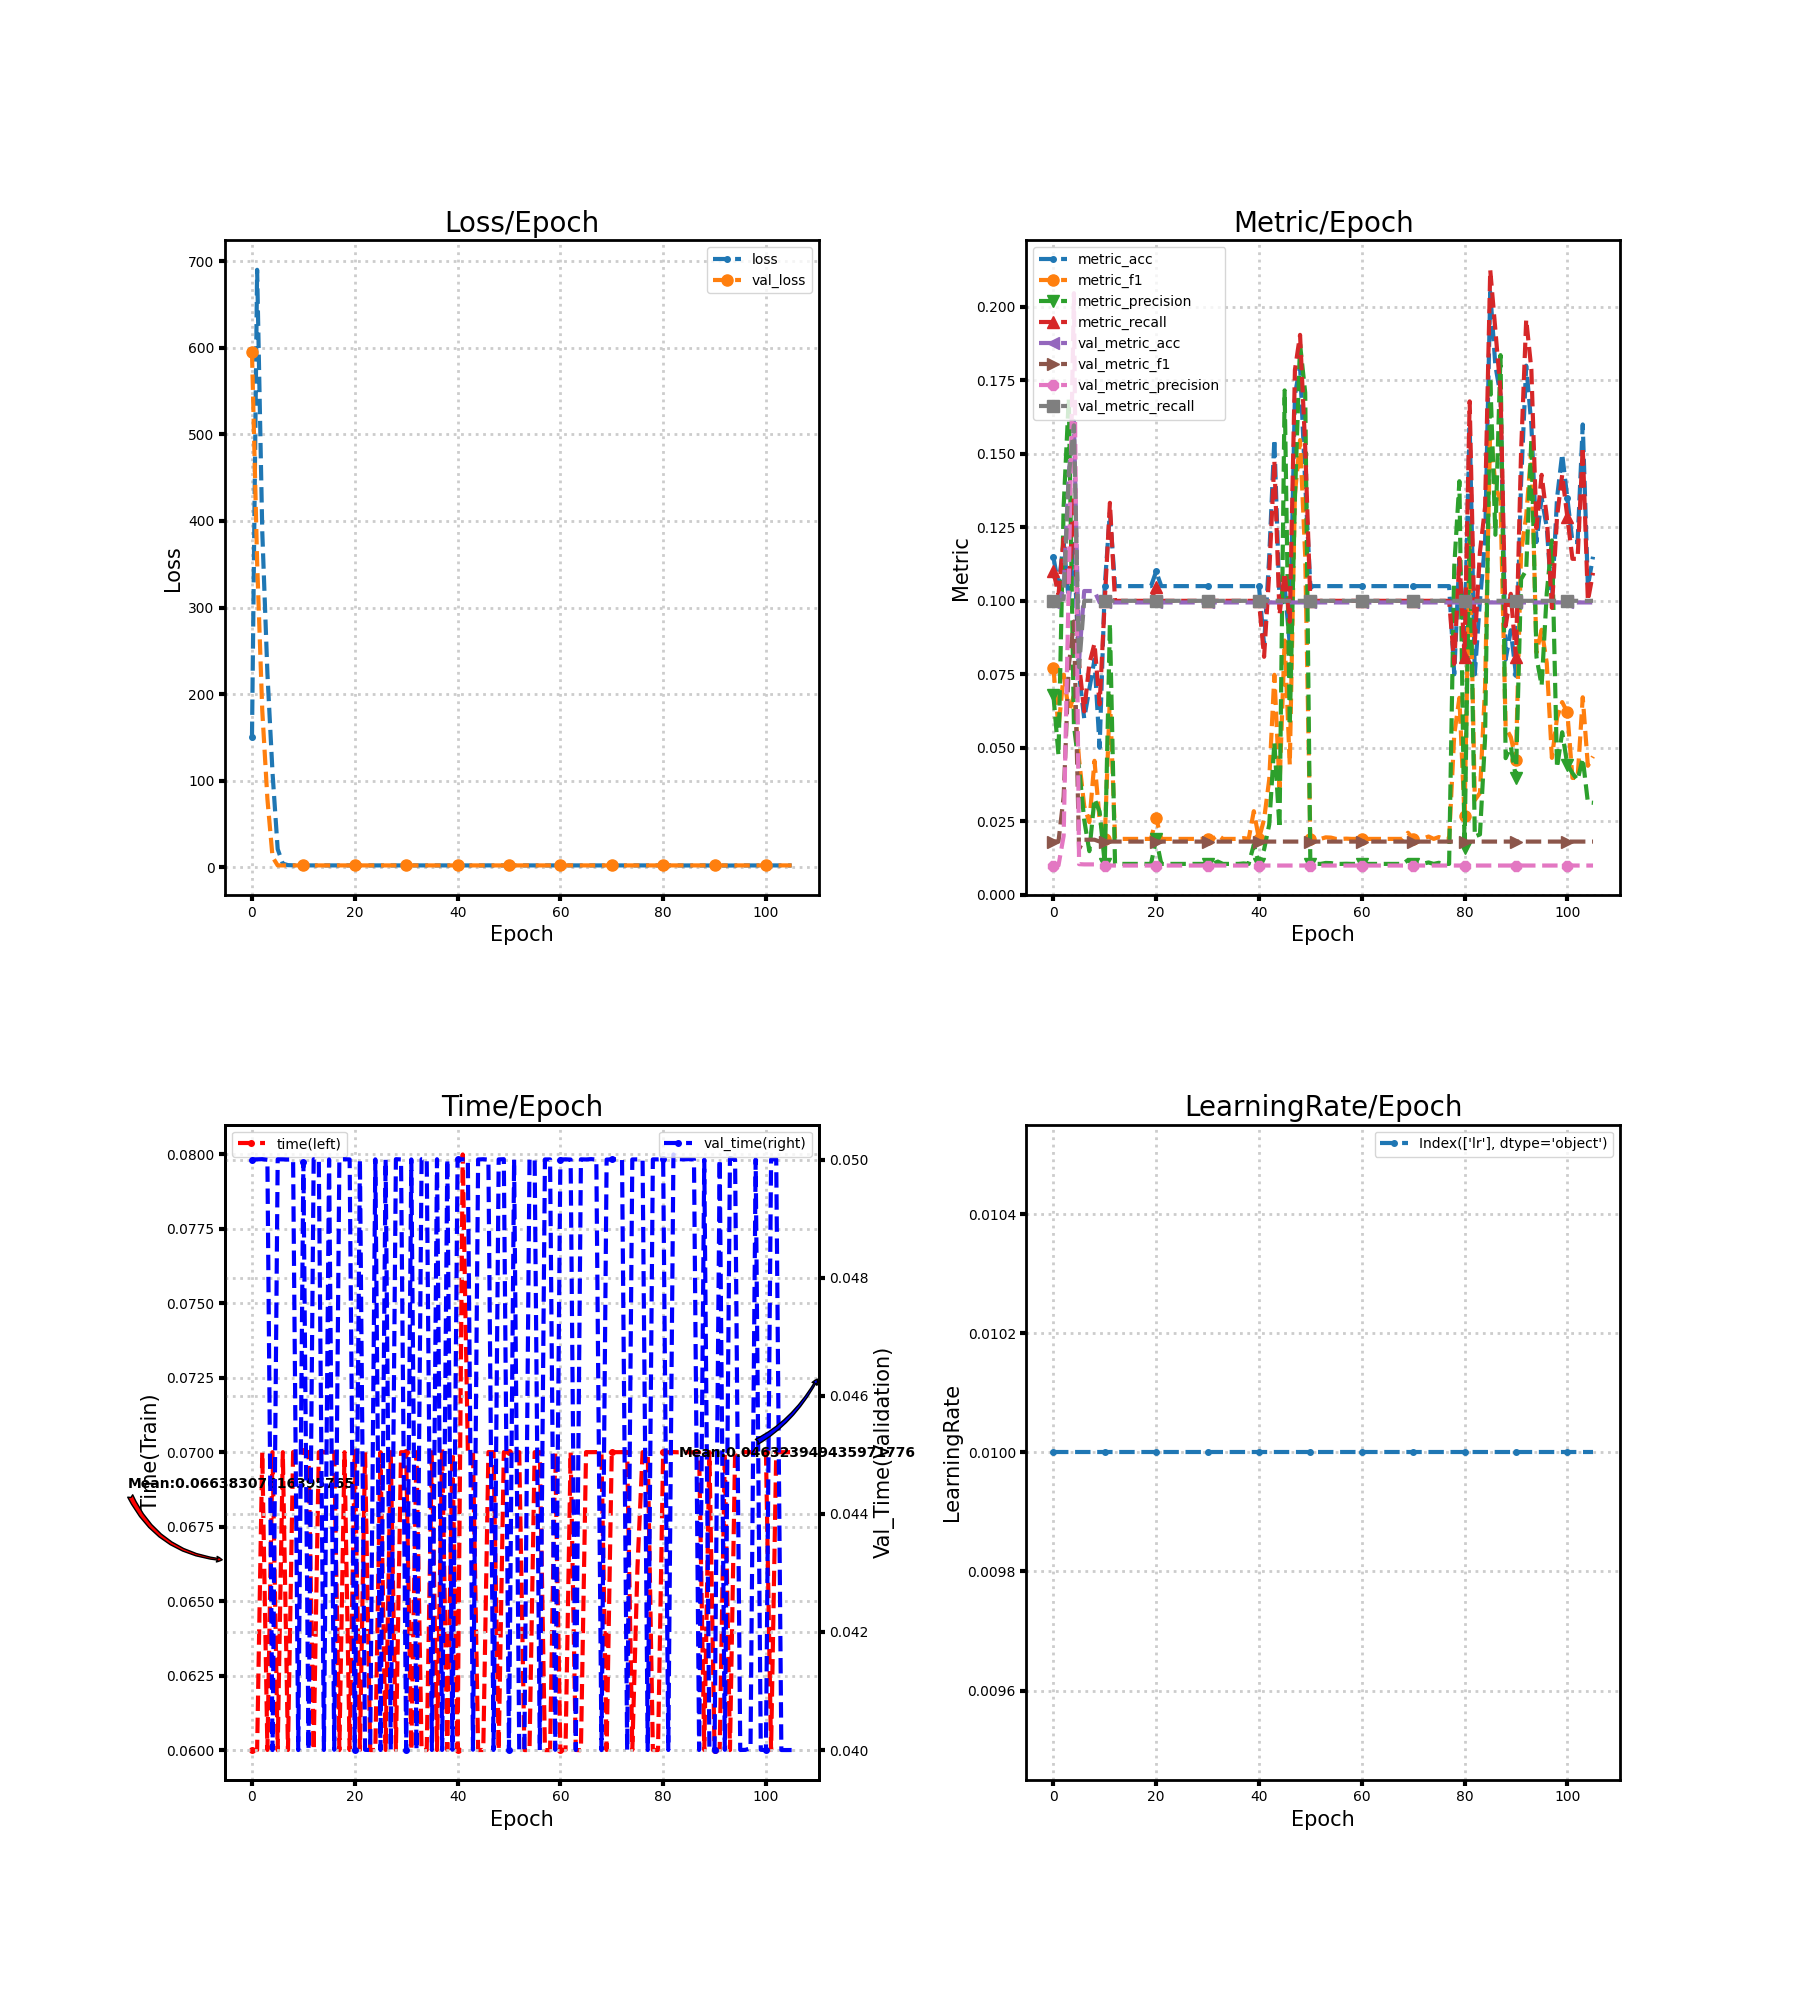

The table this chart was drawn from, first rows:
loss, metric_acc, metric_f1, metric_precision, metric_recall, time, lr, val_loss, val_metric_acc, val_metric_f1, val_metric_precision, val_metric_recall, val_time
150.6, 0.115, 0.07731, 0.06804, 0.11, 0.06, 0.01, 594.5, 0.09944, 0.01809, 0.009944, 0.1, 0.05
689.9, 0.105, 0.05671, 0.04746, 0.1021, 0.06, 0.01, 352.7, 0.1, 0.01818, 0.01, 0.1, 0.05
387.9, 0.12, 0.07487, 0.1321, 0.1212, 0.07, 0.01, 181.2, 0.1039, 0.03338, 0.02001, 0.1006, 0.05001
224.2, 0.1, 0.06245, 0.169, 0.105, 0.06001, 0.01, 79.07, 0.1433, 0.07783, 0.1068, 0.1425, 0.05
108.9, 0.12, 0.06767, 0.05766, 0.1357, 0.07001, 0.01, 12.04, 0.1611, 0.09296, 0.2047, 0.1597, 0.04
21.09, 0.075, 0.04606, 0.04313, 0.07857, 0.06, 0.01, 2.301, 0.08, 0.01562, 0.01042, 0.07744, 0.05
4.284, 0.06, 0.03015, 0.0255, 0.06238, 0.07, 0.01, 2.303, 0.1033, 0.01873, 0.01033, 0.1, 0.05
2.637, 0.07, 0.0247, 0.01483, 0.07857, 0.06, 0.01, 2.303, 0.1033, 0.01873, 0.01033, 0.1, 0.05
2.425, 0.08, 0.04557, 0.03266, 0.08548, 0.07001, 0.01, 2.303, 0.1033, 0.01873, 0.01033, 0.1, 0.05
2.301, 0.05, 0.02558, 0.02826, 0.06476, 0.07001, 0.01, 2.303, 0.09944, 0.01809, 0.009944, 0.1, 0.04
2.305, 0.105, 0.019, 0.0105, 0.1, 0.07004, 0.01, 2.303, 0.09944, 0.01809, 0.009944, 0.1, 0.04996
2.303, 0.13, 0.06753, 0.0923, 0.1333, 0.07001, 0.01, 2.303, 0.09944, 0.01809, 0.009944, 0.1, 0.04
2.304, 0.105, 0.019, 0.0105, 0.1, 0.06, 0.01, 2.304, 0.09944, 0.01809, 0.009944, 0.1, 0.05
2.304, 0.105, 0.019, 0.0105, 0.1, 0.07, 0.01, 2.304, 0.09944, 0.01809, 0.009944, 0.1, 0.05
2.304, 0.105, 0.019, 0.0105, 0.1, 0.07, 0.01, 2.304, 0.09944, 0.01809, 0.009944, 0.1, 0.04
2.304, 0.105, 0.019, 0.0105, 0.1, 0.07001, 0.01, 2.304, 0.09944, 0.01809, 0.009944, 0.1, 0.05
2.304, 0.105, 0.019, 0.0105, 0.1, 0.07, 0.01, 2.304, 0.09944, 0.01809, 0.009944, 0.1, 0.04
2.304, 0.105, 0.019, 0.0105, 0.1, 0.06, 0.01, 2.304, 0.09944, 0.01809, 0.009944, 0.1, 0.05
2.304, 0.105, 0.019, 0.0105, 0.1, 0.07, 0.01, 2.304, 0.09944, 0.01809, 0.009944, 0.1, 0.05001
2.304, 0.105, 0.019, 0.0105, 0.1, 0.06, 0.01, 2.304, 0.09944, 0.01809, 0.009944, 0.1, 0.05
2.302, 0.11, 0.02607, 0.01892, 0.1048, 0.07, 0.01, 2.304, 0.09944, 0.01809, 0.009944, 0.1, 0.04
2.303, 0.105, 0.019, 0.0105, 0.1, 0.06, 0.01, 2.304, 0.09944, 0.01809, 0.009944, 0.1, 0.05
2.303, 0.105, 0.019, 0.0105, 0.1, 0.07, 0.01, 2.304, 0.09944, 0.01809, 0.009944, 0.1, 0.04
2.303, 0.105, 0.019, 0.0105, 0.1, 0.06, 0.01, 2.304, 0.09944, 0.01809, 0.009944, 0.1, 0.04
2.303, 0.105, 0.019, 0.0105, 0.1, 0.06, 0.01, 2.304, 0.09944, 0.01809, 0.009944, 0.1, 0.05
2.303, 0.105, 0.019, 0.0105, 0.1, 0.07, 0.01, 2.304, 0.09944, 0.01809, 0.009944, 0.1, 0.04
2.303, 0.105, 0.019, 0.0105, 0.1, 0.06, 0.01, 2.304, 0.09944, 0.01809, 0.009944, 0.1, 0.05
2.303, 0.105, 0.019, 0.0105, 0.1, 0.07, 0.01, 2.304, 0.09944, 0.01809, 0.009944, 0.1, 0.04
2.303, 0.105, 0.019, 0.0105, 0.1, 0.06, 0.01, 2.304, 0.09944, 0.01809, 0.009944, 0.1, 0.05001
2.302, 0.105, 0.019, 0.0105, 0.1, 0.07, 0.01, 2.304, 0.09944, 0.01809, 0.009944, 0.1, 0.05
2.302, 0.105, 0.019, 0.0105, 0.1, 0.07, 0.01, 2.304, 0.09944, 0.01809, 0.009944, 0.1, 0.04
2.302, 0.105, 0.019, 0.0105, 0.1, 0.06, 0.01, 2.304, 0.09944, 0.01809, 0.009944, 0.1, 0.05
2.301, 0.105, 0.02029, 0.01129, 0.1, 0.07, 0.01, 2.304, 0.09944, 0.01809, 0.009944, 0.1, 0.04
2.302, 0.105, 0.019, 0.0105, 0.1, 0.06, 0.01, 2.304, 0.09944, 0.01809, 0.009944, 0.1, 0.05001
2.302, 0.105, 0.019, 0.0105, 0.1, 0.06, 0.01, 2.304, 0.09944, 0.01809, 0.009944, 0.1, 0.05001
2.302, 0.105, 0.019, 0.0105, 0.1, 0.07, 0.01, 2.304, 0.09944, 0.01809, 0.009944, 0.1, 0.04
2.302, 0.105, 0.019, 0.0105, 0.1, 0.06, 0.01, 2.304, 0.09944, 0.01809, 0.009944, 0.1, 0.05001
2.301, 0.105, 0.01927, 0.01066, 0.1, 0.07011, 0.01, 2.304, 0.09944, 0.01809, 0.009944, 0.1, 0.04
2.301, 0.105, 0.019, 0.0105, 0.1, 0.06, 0.01, 2.304, 0.09944, 0.01809, 0.009944, 0.1, 0.05
2.298, 0.105, 0.02844, 0.01697, 0.1, 0.07, 0.01, 2.304, 0.09944, 0.01809, 0.009944, 0.1, 0.04
2.301, 0.105, 0.019, 0.0105, 0.1, 0.06001, 0.01, 2.304, 0.09944, 0.01809, 0.009944, 0.1, 0.05
2.296, 0.085, 0.0257, 0.01543, 0.08095, 0.08, 0.01, 2.305, 0.09944, 0.01809, 0.009944, 0.1, 0.05
2.291, 0.115, 0.03921, 0.02388, 0.1095, 0.07003, 0.01, 2.305, 0.09944, 0.01809, 0.009944, 0.1, 0.05
2.271, 0.155, 0.07484, 0.05187, 0.1476, 0.07, 0.01, 2.305, 0.09944, 0.01809, 0.009944, 0.1, 0.04001
2.276, 0.1, 0.03655, 0.02262, 0.09524, 0.06, 0.01, 2.305, 0.09944, 0.01809, 0.009944, 0.1, 0.05
2.262, 0.105, 0.08649, 0.1716, 0.1095, 0.06, 0.01, 2.305, 0.09944, 0.01809, 0.009944, 0.1, 0.05001
2.365, 0.085, 0.04428, 0.05758, 0.09286, 0.07001, 0.01, 2.305, 0.09944, 0.01809, 0.009944, 0.1, 0.05
2.234, 0.17, 0.1363, 0.1351, 0.1786, 0.07, 0.01, 2.305, 0.09944, 0.01809, 0.009944, 0.1, 0.04
2.267, 0.18, 0.1547, 0.1873, 0.1905, 0.06, 0.01, 2.305, 0.09944, 0.01809, 0.009944, 0.1, 0.05
2.275, 0.14, 0.1152, 0.1708, 0.1524, 0.07, 0.01, 2.305, 0.09944, 0.01809, 0.009944, 0.1, 0.05001
2.3, 0.105, 0.019, 0.0105, 0.1, 0.07, 0.01, 2.305, 0.09944, 0.01809, 0.009944, 0.1, 0.04
2.3, 0.105, 0.019, 0.0105, 0.1, 0.07, 0.01, 2.305, 0.09944, 0.01809, 0.009944, 0.1, 0.05
2.3, 0.105, 0.019, 0.0105, 0.1, 0.07, 0.01, 2.305, 0.09944, 0.01809, 0.009944, 0.1, 0.04
2.297, 0.105, 0.01953, 0.01082, 0.1, 0.06, 0.01, 2.305, 0.09944, 0.01809, 0.009944, 0.1, 0.04
2.299, 0.105, 0.01944, 0.01077, 0.1, 0.06, 0.01, 2.305, 0.09944, 0.01809, 0.009944, 0.1, 0.05
2.3, 0.105, 0.019, 0.0105, 0.1, 0.07, 0.01, 2.305, 0.09944, 0.01809, 0.009944, 0.1, 0.05
2.3, 0.105, 0.019, 0.0105, 0.1, 0.07, 0.01, 2.305, 0.09944, 0.01809, 0.009944, 0.1, 0.04
2.299, 0.105, 0.01909, 0.01055, 0.1, 0.06, 0.01, 2.305, 0.09944, 0.01809, 0.009944, 0.1, 0.05
2.299, 0.105, 0.019, 0.0105, 0.1, 0.06, 0.01, 2.305, 0.09944, 0.01809, 0.009944, 0.1, 0.05
2.299, 0.105, 0.019, 0.0105, 0.1, 0.07, 0.01, 2.305, 0.09944, 0.01809, 0.009944, 0.1, 0.04
... 46 more rows
